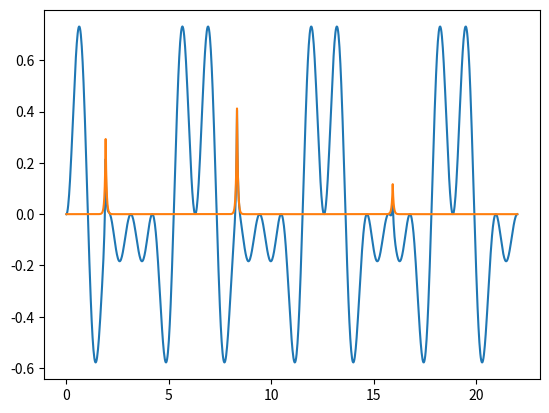

Write the Python code that produced this figure.
# import sys
# sys.path.append('AMCParser')
# import amc_parser as amc
# from Viewer import Viewer

# print(dir(Viewer))
# m = amc.parse_amc("Dataset\\07_01.amc")
# f = amc.parse_asf("Dataset\\12_01.asf")
# v=Viewer(f,m)
# v.run()
from matplotlib import pyplot as plt
import numpy as np

x = np.linspace(0,7*np.pi,1000)
z= [0]*1000
y=(np.sin(3*x)*(np.sin(x)+ np.sin(2*x))/2)
num_anomaly = 3
for i in range(num_anomaly):
    index = np.random.randint(0,1000)
    value = np.random.uniform(0,0.5)
    z = [z[j]+ value*np.exp(-np.abs(index-j)/2) for j in range(len(y))]
    y = [y[j] + value*np.exp(-np.abs(index-j)/2) for j in range(len(y))]
plt.plot(x,y)
plt.plot(x,z)
plt.show()
